Run: headless pygame with SDL's dummy video driver; simulated clock (each Clock.tick advances the game by its frame time, no real sleeping); random seed 0; keys injected as events and as key.get_pressed() state; no mouse input.
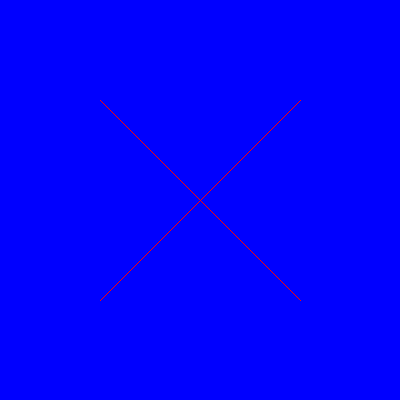
Frame 1 of 4 · flips 1–60 · no input
Frame 2 of 4 · flips 61–180 · tapped SPACE, RETURN · held RIGHT (→), D · screen unchanged from frame 1, image omitted
Frame 3 of 4 · flips 181–300 · held DOWN (↓), S · screen unchanged from frame 2, image omitted
Frame 4 of 4 · flips 301–420 · held LEFT (←), A, UP (↑), W · screen unchanged from frame 3, image omitted

The pygame program that drew these frames:

import pygame
import sys 

rojo = (255,0,0)
azul = (0,0,255)

pygame.init()

ventana = pygame.display.set_mode((400,400))

pygame.display.set_caption("El cuadrado que rebota")

clock = pygame.time.Clock()

XX = 300
MOVIMIENTO = 3
##################
#bucle principal del juego
####################
while 1:
    clock.tick(50)
    # ciclo para la deteccion de los eventos del juego
    for event in pygame.event.get():
        # si se hace click sobre boton de cerrar de la ventana, el juego termina 
        if event.type == pygame.QUIT:
            sys.exit()
    # rellenar la ventana de color 
    ventana.fill(azul)
    
    # dibujar formas con el modulo pygame.draw
   
    pygame.draw.line(ventana, rojo, (100,100),(300,300))
    pygame.draw.line(ventana, rojo, (100,300),(300,100))

    # dibujar una linea discontinua

    # actualiza la visualizacion de la ventana 
    pygame.display.flip()
######################################
# fin del bucleprincipal del juego 
######################################
